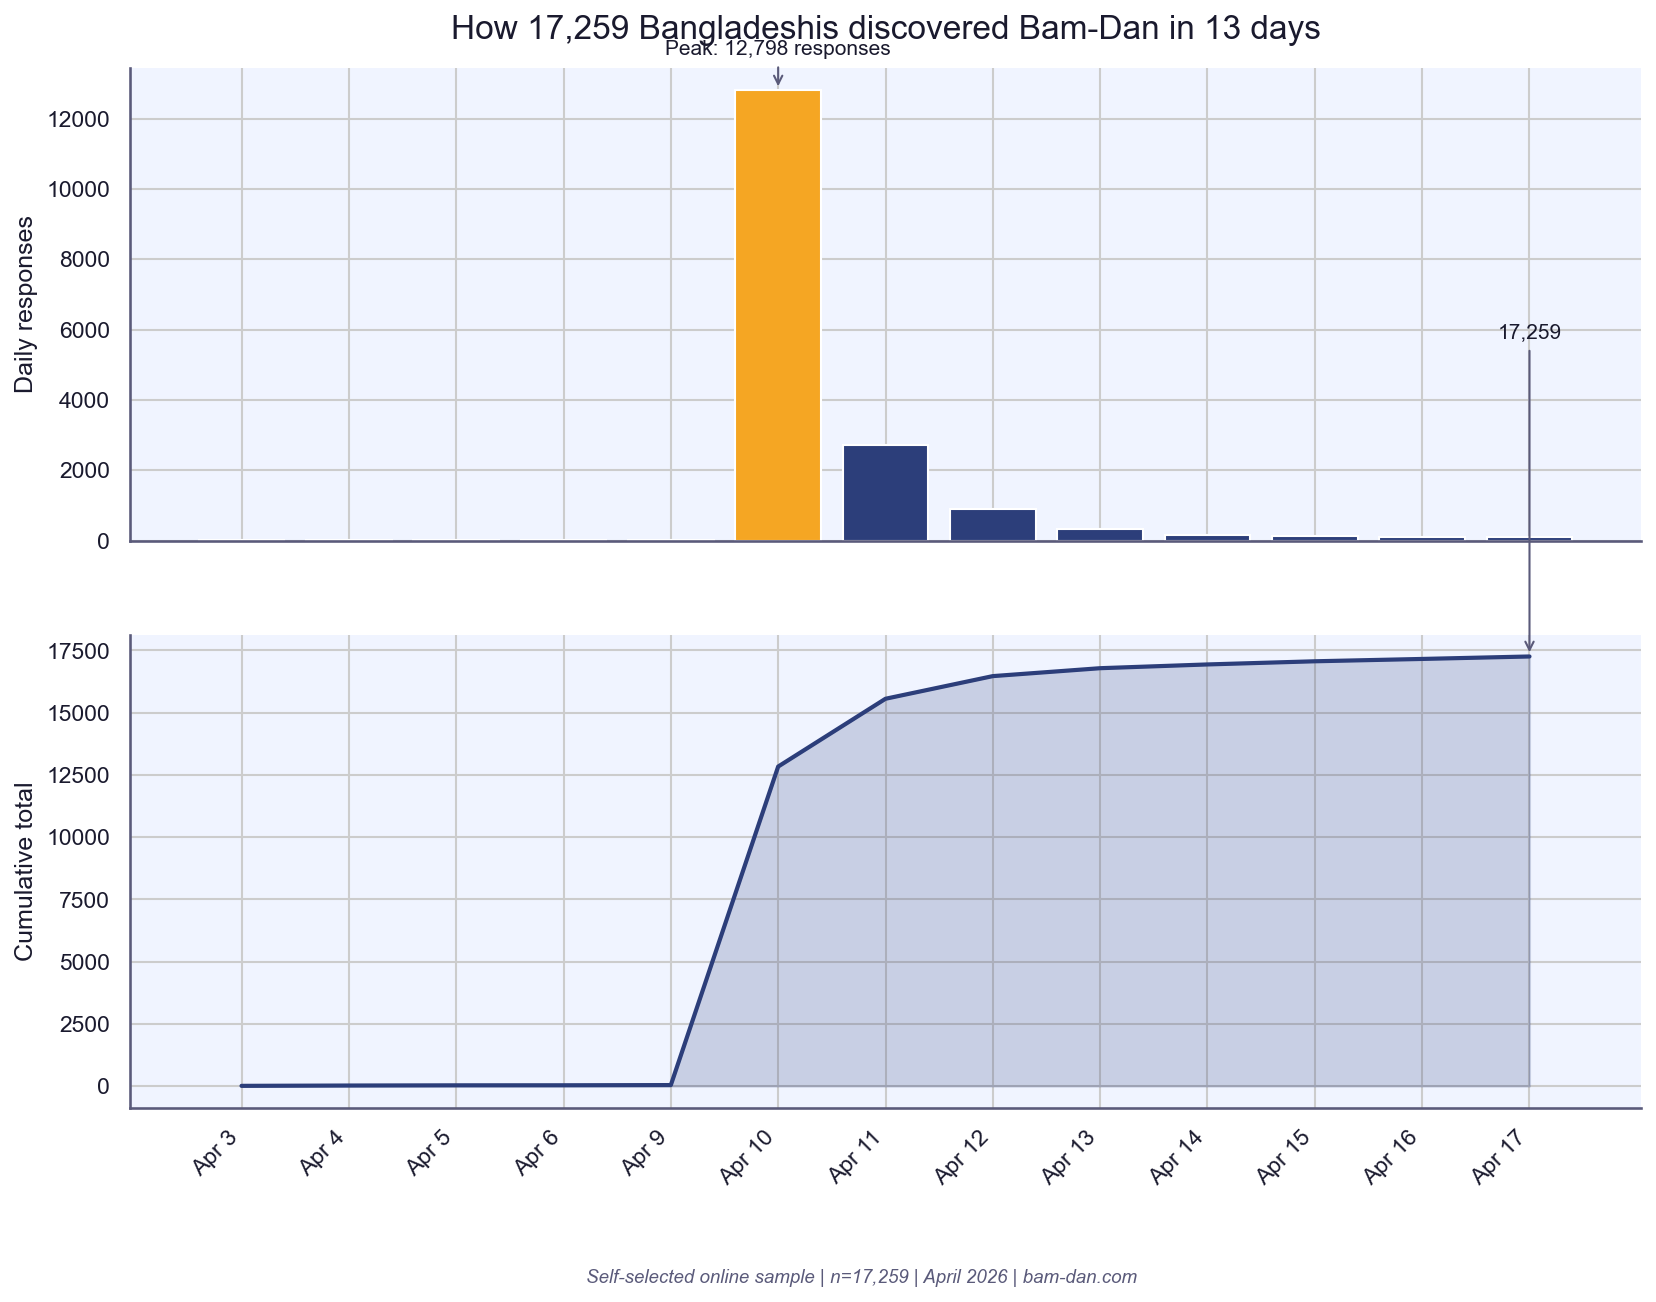

The data file committed next to this chart (first rows):
date, daily_count, cumulative_total
2026-04-03, 7, 7
2026-04-04, 13, 20
2026-04-05, 8, 28
2026-04-06, 2, 30
2026-04-09, 8, 38
2026-04-10, 12798, 12836
2026-04-11, 2724, 15560
2026-04-12, 910, 16470
2026-04-13, 318, 16788
2026-04-14, 151, 16939
2026-04-15, 127, 17066
2026-04-16, 94, 17160
2026-04-17, 99, 17259
